Photos from the image-classification dataset "plants_dataset" in the GitHub repository teman67/Plant-Disease-Classification-Project. Its 3 classes are: healthy, powdery mildew, rust.

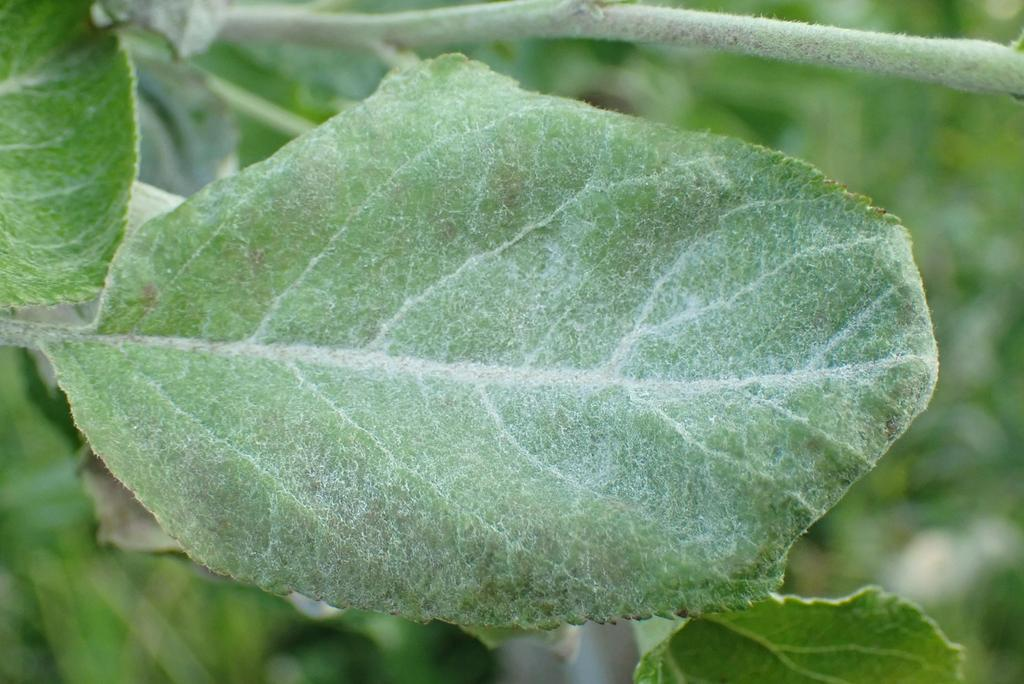
Label: powdery mildew

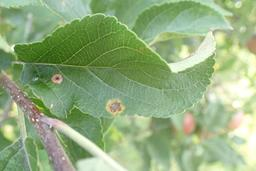
Label: rust

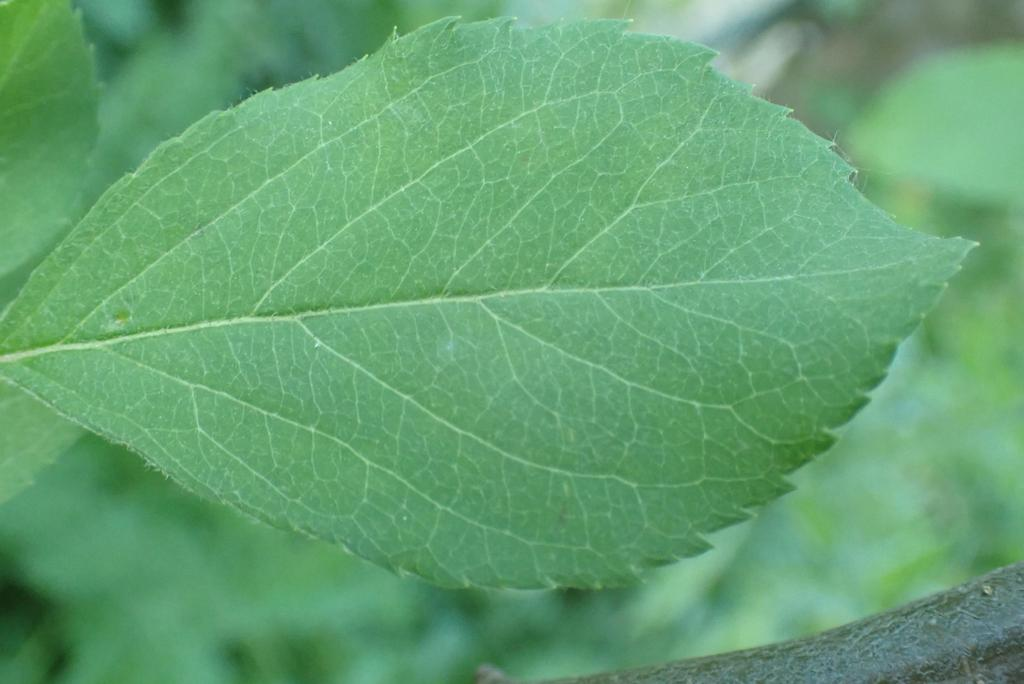
Label: healthy

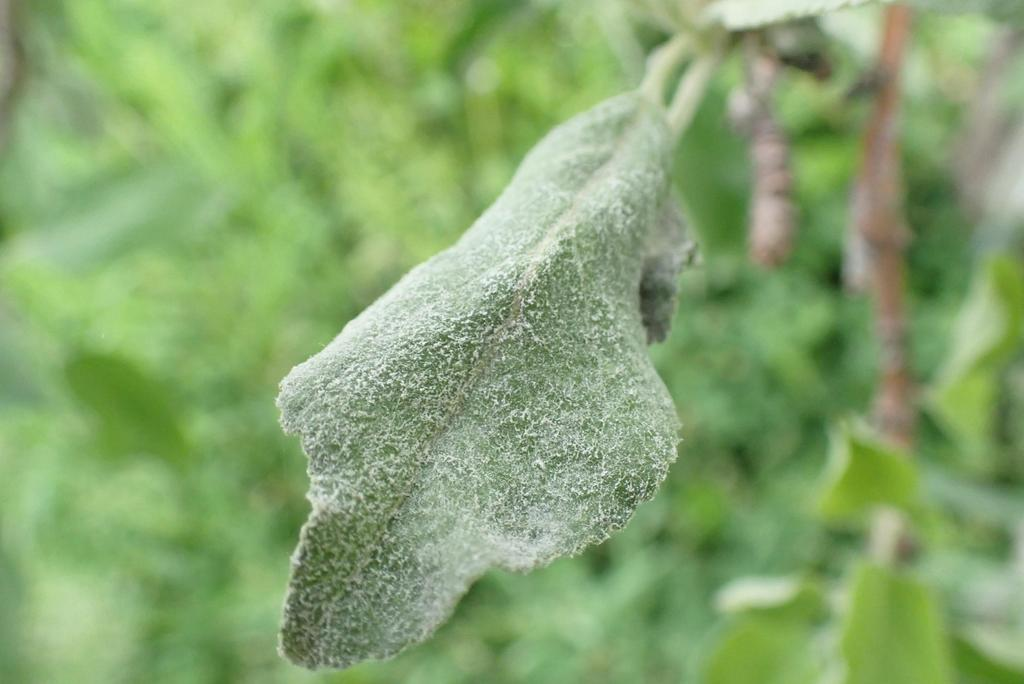
Label: powdery mildew

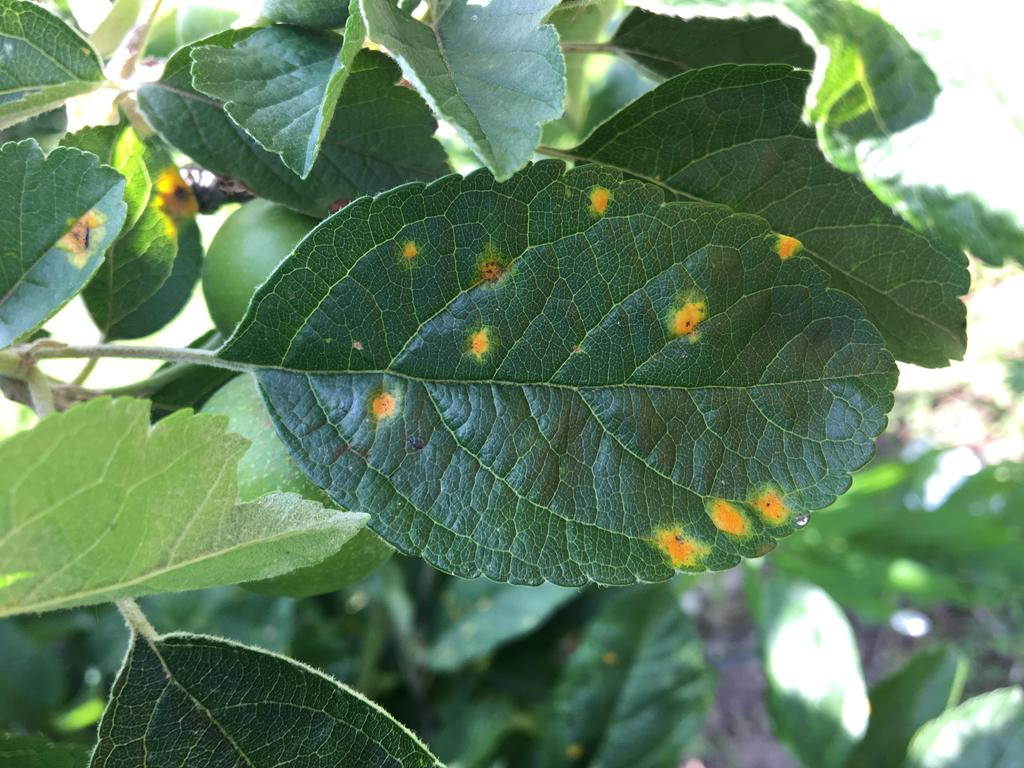
Label: rust

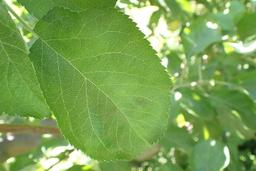
Label: healthy
